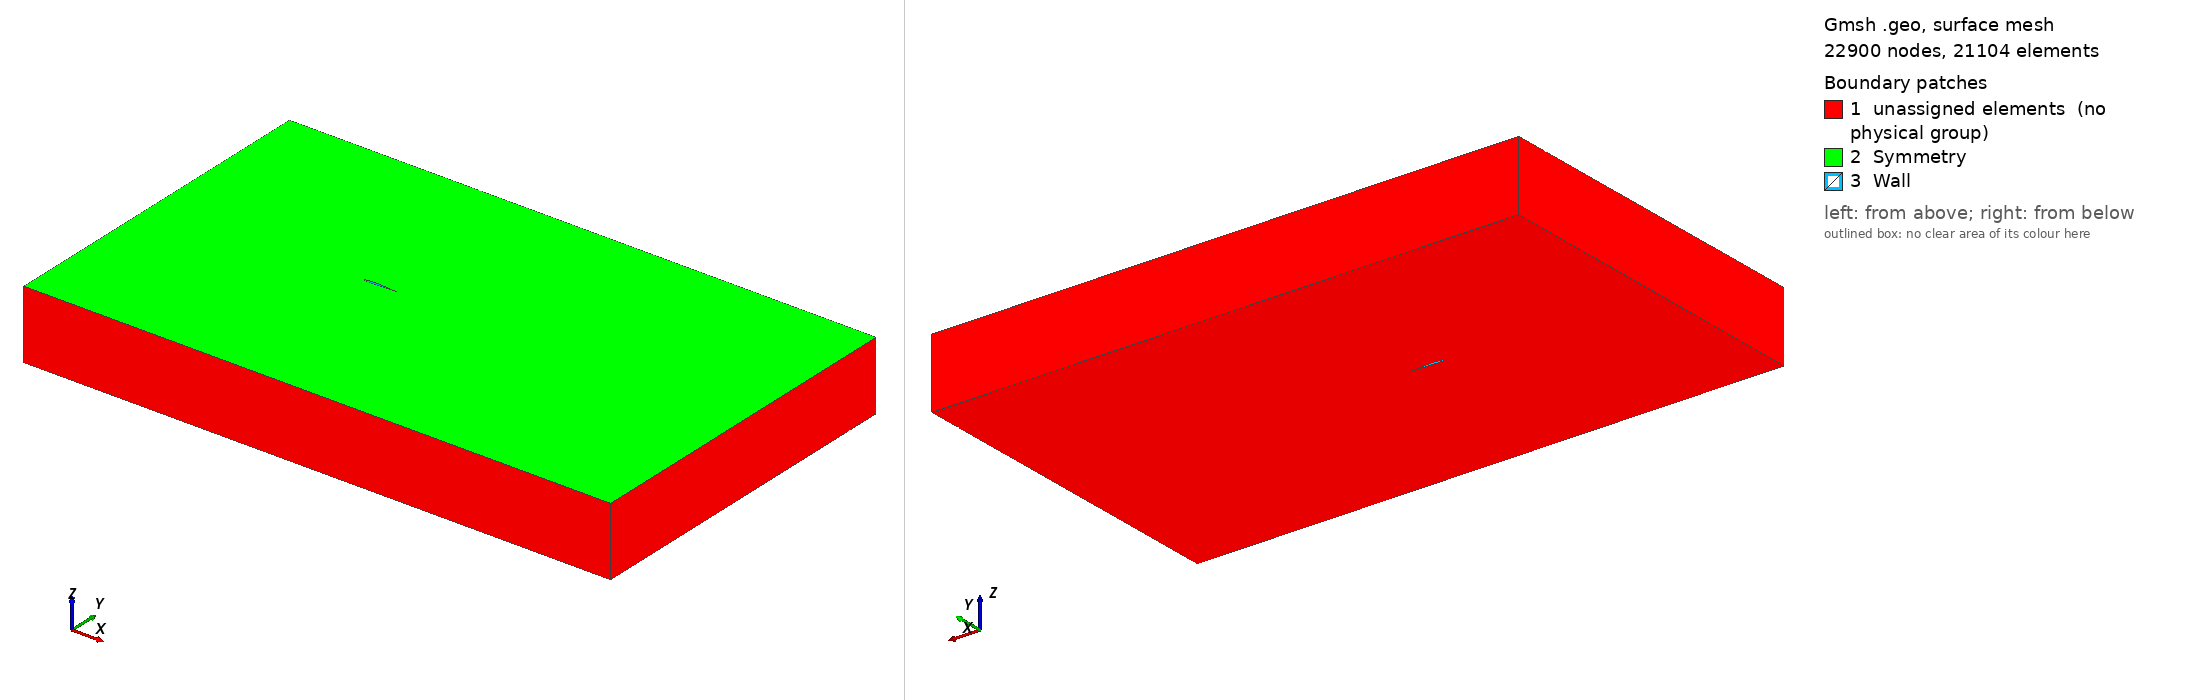

Gmsh geometry script, surface-meshed: 22900 nodes, 21104 surface elements. Boundary patches (legend numbers): 1 unassigned elements (no physical group), 2 Symmetry, 3 Wall. Left view from above one corner, right view from below the opposite corner. Legend entries are the model's physical surfaces; 'unassigned elements' are surfaces in no physical group. The drawing asked Gmsh for element sizes between 1% and 20% of the model's largest extent; the script's own settings can give other sizes.

=== airfoil_domain.geo (drawn) ===

Include "airfoil.geo";

// Main Domain Boundaries
ymax = 4;
xmax = 10;
xmin = -5;

// Pml Boundaries
w = 1;


n_inlet = 60;
n_vertical = 90;
r_vertical = 1/0.95;
n_airfoil = 50;
n_wake = 100;
r_wake = 1/0.95;

Point(1289) = {-0.5, ymax, 0, 1.0};
Point(1290) = {-0.5, -ymax, 0, 1.0};
Point(1291) = {1, ymax, 0, 1.0};
Point(1292) = {1, -ymax, 0, 1.0};
Point(1293) = {xmax, ymax, 0, 1.0};
Point(1294) = {xmax, -ymax, 0, 1.0};
Point(1295) = {xmax, 0, 0, 1.0};
Point(1296) = {xmin, -ymax, 0, 1.0};
Point(1297) = {xmin, 0, 0, 1.0};
Point(1298) = {xmin, ymax, 0, 1.0};

// Pml Points
Point(1299) = {-0.5, ymax+w, 0, 1.0};
Point(1300) = {-0.5, -ymax-w, 0, 1.0};
Point(1301) = {1, ymax+w, 0, 1.0};
Point(1302) = {1, -ymax-w, 0, 1.0};
Point(1303) = {xmax+w, ymax, 0, 1.0};
Point(1304) = {xmax, ymax+w, 0, 1.0};
Point(1305) = {xmax+w, ymax+w, 0, 1.0};
Point(1306) = {xmax+w, -ymax-w, 0, 1.0};
Point(1307) = {xmax, -ymax-w, 0, 1.0};
Point(1308) = {xmax+w, -ymax, 0, 1.0};
Point(1309) = {xmax+w, 0, 0, 1.0};
Point(1310) = {xmin-w, -ymax-w, 0, 1.0};
Point(1311) = {xmin-w, -ymax, 0, 1.0};
Point(1312) = {xmin, -ymax-w, 0, 1.0};
Point(1313) = {xmin-w, 0, 0, 1.0};
Point(1314)=  {xmin-w, ymax, 0, 1.0};
Point(1315)=  {xmin-w, ymax+w, 0, 1.0};
Point(1316)=  {xmin, ymax+w, 0, 1.0};


Line(2) = {1298, 1289};
Line(3) = {1289, 1291};
Line(4) = {1291, 1293};
Line(5) = {1295, 1293};
Line(6) = {1295, 1294};
Line(7) = {1297, 1298};
Line(8) = {1297, 1296};
Line(9) = {1296, 1290};
Line(10) = {1290, 1292};
Line(11) = {1292, 1294};
Line(12) = {1297, 1};
Line(13) = {644, 1295};

Line(14) = {1, 1289};
Line(15) = {1, 1290};
Line(16) = {644, 1291};
Line(17) = {644, 1292};

Split Curve {1} Point {1, 644};
//+

Line(20) = {1298, 1314};
Line(21) = {1314, 1315};
Line(22) = {1315, 1316};
Line(23) = {1316, 1298};
Line(24) = {1316, 1299};
Line(25) = {1299, 1301};
Line(26) = {1301, 1304};
Line(27) = {1304, 1305};
Line(28) = {1305, 1303};
Line(29) = {1309, 1303};
Line(30) = {1309, 1308};
Line(31) = {1308, 1306};
Line(32) = {1306, 1307};
Line(33) = {1307, 1294};
Line(34) = {1294, 1308};
Line(35) = {1295, 1309};
Line(36) = {1293, 1303};
Line(37) = {1291, 1301};
Line(38) = {1289, 1299};
Line(39) = {1313, 1314};
Line(40) = {1313, 1297};
Line(41) = {1313, 1311};
Line(42) = {1296, 1311};
Line(43) = {1311, 1310};
Line(44) = {1310, 1312};
Line(45) = {1312, 1296};
Line(46) = {1312, 1300};
Line(47) = {1300, 1290};
Line(48) = {1302, 1292};
Line(49) = {1302, 1307};
Line(50) = {1302, 1300};
Line(51) = {1304, 1293};

Transfinite Curve {7, 14, 16, 5, 17, 15, 8, 6} = 25 Using Progression 1.1;
Transfinite Curve {9, 12, 2} = 15 Using Progression 1;
Transfinite Curve {3, 19, 18, 10} = 25 Using Progression 1;
Transfinite Curve {4, 13, 11} = 25 Using Progression 1.1;
//+

Transfinite Curve {21, 22, 20, 23, 38, 37, 51, 27, 36, 28, 35, 34, 31, 33, 32, 48, 47, 45, 42, 43, 44, 40} = 4 Using Progression 1;
Transfinite Curve {39, 41, 29, 30} = 25 Using Progression 1.1;
Transfinite Curve {46, 24, 24, 46} = 15 Using Progression 1;
Transfinite Curve {25, 50} = 25 Using Progression 1;
Transfinite Curve {49, 26} = 25 Using Progression 1.1;

Curve Loop(1) = {12, 14, -2, -7};
Surface(1) = {1};
Curve Loop(2) = {12, 15, -9, -8};
Surface(2) = {2};
Curve Loop(3) = {14, 3, -16, -19};
Surface(3) = {3};
Curve Loop(4) = {18, 15, 10, -17};
Surface(4) = {4};
Curve Loop(5) = {11, -6, -13, 17};
Surface(5) = {5};
Curve Loop(6) = {13, 5, -4, -16};
Surface(6) = {6};

// Pml Surfaces
Curve Loop(7) = {-39, 40, 7, 20};
Surface(7) = {7};
Curve Loop(8) = {41, -42, -8, -40};
Surface(8) = {8};
Curve Loop(9) = {21, 22, 23, 20};
Surface(9) = {9};
Curve Loop(10) = {2, 38, -24, 23};
Surface(10) = {10};
Curve Loop(11) = {25, -37, -3, 38};
Surface(11) = {11};
Curve Loop(12) = {26, 51, -4, 37};
Surface(12) = {12};
Curve Loop(13) = {27, 28, -36, -51};
Surface(13) = {13};
Curve Loop(14) = {-5, 35, 29, -36};
Surface(14) = {14};
Curve Loop(15) = {35, 30, -34, -6};
Surface(15) = {15};
Curve Loop(16) = {31, 32, 33, 34};
Surface(16) = {16};
Curve Loop(17) = {33, -11, -48, 49};
Surface(17) = {17};
Curve Loop(18) = {48, -10, -47, -50};
Surface(18) = {18};
Curve Loop(19) = {47, -9, -45, 46};
Surface(19) = {19};
Curve Loop(20) = {42,43,44,45};
Surface(20) = {20};

//+
Transfinite Surface {1};
Transfinite Surface {2};
Transfinite Surface {3};
Transfinite Surface {4};
Transfinite Surface {5};
Transfinite Surface {6};
Transfinite Surface {7};
Transfinite Surface {8};
Transfinite Surface {9};
Transfinite Surface {10};
Transfinite Surface {11};
Transfinite Surface {12};
Transfinite Surface {13};
Transfinite Surface {14};
Transfinite Surface {15};
Transfinite Surface {16};
Transfinite Surface {17};
Transfinite Surface {18};
Transfinite Surface {19};
Transfinite Surface {20};

Recombine Surface{:};

Extrude {0, 0, 2} {Surface{:}; Layers {20}; Recombine;}
//+
Physical Surface("Wall", 492) = {126, 116};
//+
Physical Surface("Symmetry", 493) = {73, 117, 183, 359, 381, 161, 139, 95, 227, 403, 425, 447, 469, 491, 205, 249, 271, 315, 293, 337};


Also in the case, not shown: airfoil.geo (included by airfoil_domain.geo) (68527 bytes, source omitted).
